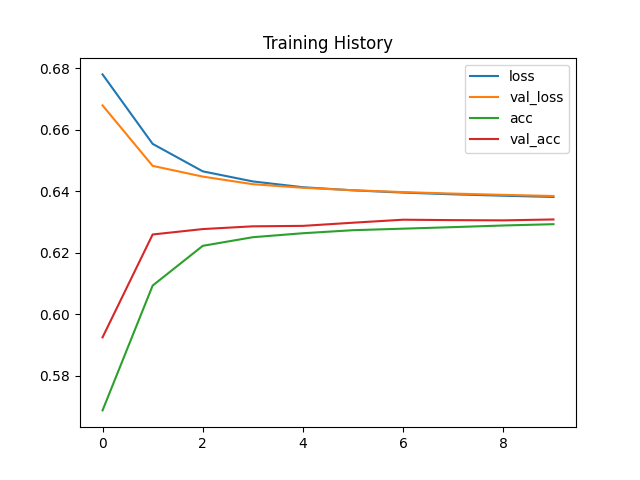

The data file committed next to this chart (first rows):
loss, val_loss, acc, val_acc
0.678, 0.6679, 0.5688, 0.5925
0.6554, 0.6482, 0.6093, 0.6259
0.6465, 0.6448, 0.6223, 0.6277
0.6432, 0.6423, 0.6251, 0.6286
0.6413, 0.6411, 0.6263, 0.6287
0.6403, 0.6403, 0.6273, 0.6298
0.6396, 0.6397, 0.6278, 0.6307
0.639, 0.6392, 0.6283, 0.6306
0.6385, 0.6388, 0.6289, 0.6305
0.6381, 0.6385, 0.6293, 0.6308
